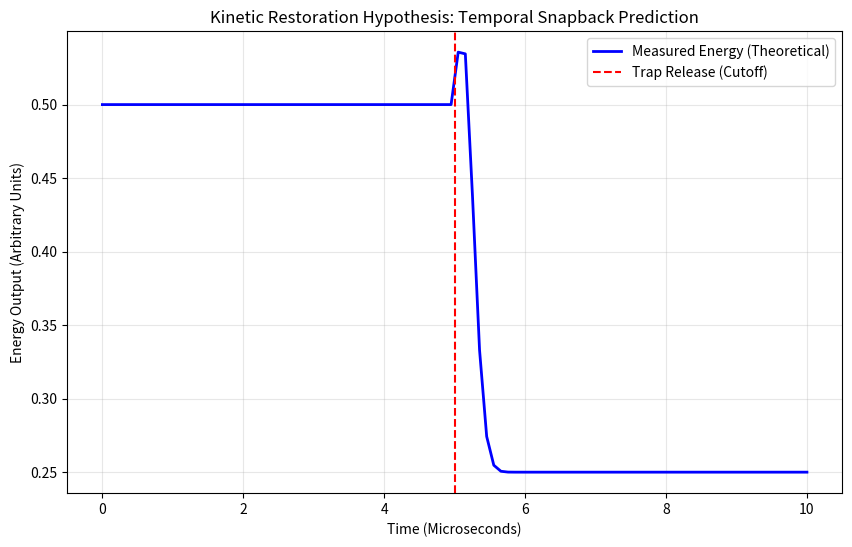

Write the Python code that produced this figure.
import numpy as np
import matplotlib.pyplot as plt

def simulate_trap_release(snapback_factor=0.05):
    """
    Simulates the energy state of an atom in a trap vs. the release.
    snapback_factor: Represents the strength of the anomalous restorative energy (Delta E).
    """
    # 1. Define Physical Constants (Simplified units)
    time = np.linspace(0, 10, 100) # Microseconds
    trap_state = np.ones_like(time)
    
    # 2. Model the Energy
    # While trapped, energy is stable (Potential + Kinetic)
    energy_trapped = 0.5 * np.ones_like(time)
    
    # 3. Model the Release (At time = 5)
    # Standard physics says energy should be conserved (Constant)
    # Kinetic Restoration Hypothesis predicts a 'Snapback' Spike
    energy_output = np.zeros_like(time)
    
    for i, t in enumerate(time):
        if t < 5:
            energy_output[i] = 0.5 # Trapped state energy
        else:
            # Standard Prediction: Energy drops as potential is lost
            standard_physics = 0.25 
            # Your Theory: The Snapback Spike (Anomalous Energy)
            snapback_spike = snapback_factor * np.exp(-(t - 5.1)**2 / 0.05)
            energy_output[i] = standard_physics + snapback_spike

    return time, energy_output

# Run the Simulation
time, energy = simulate_trap_release(snapback_factor=0.3)

# Plotting the Result
plt.figure(figsize=(10, 6))
plt.plot(time, energy, label="Measured Energy (Theoretical)", color='blue', linewidth=2)
plt.axvline(x=5, color='red', linestyle='--', label="Trap Release (Cutoff)")
plt.title("Kinetic Restoration Hypothesis: Temporal Snapback Prediction")
plt.xlabel("Time (Microseconds)")
plt.ylabel("Energy Output (Arbitrary Units)")
plt.legend()
plt.grid(True, alpha=0.3)
plt.show()
